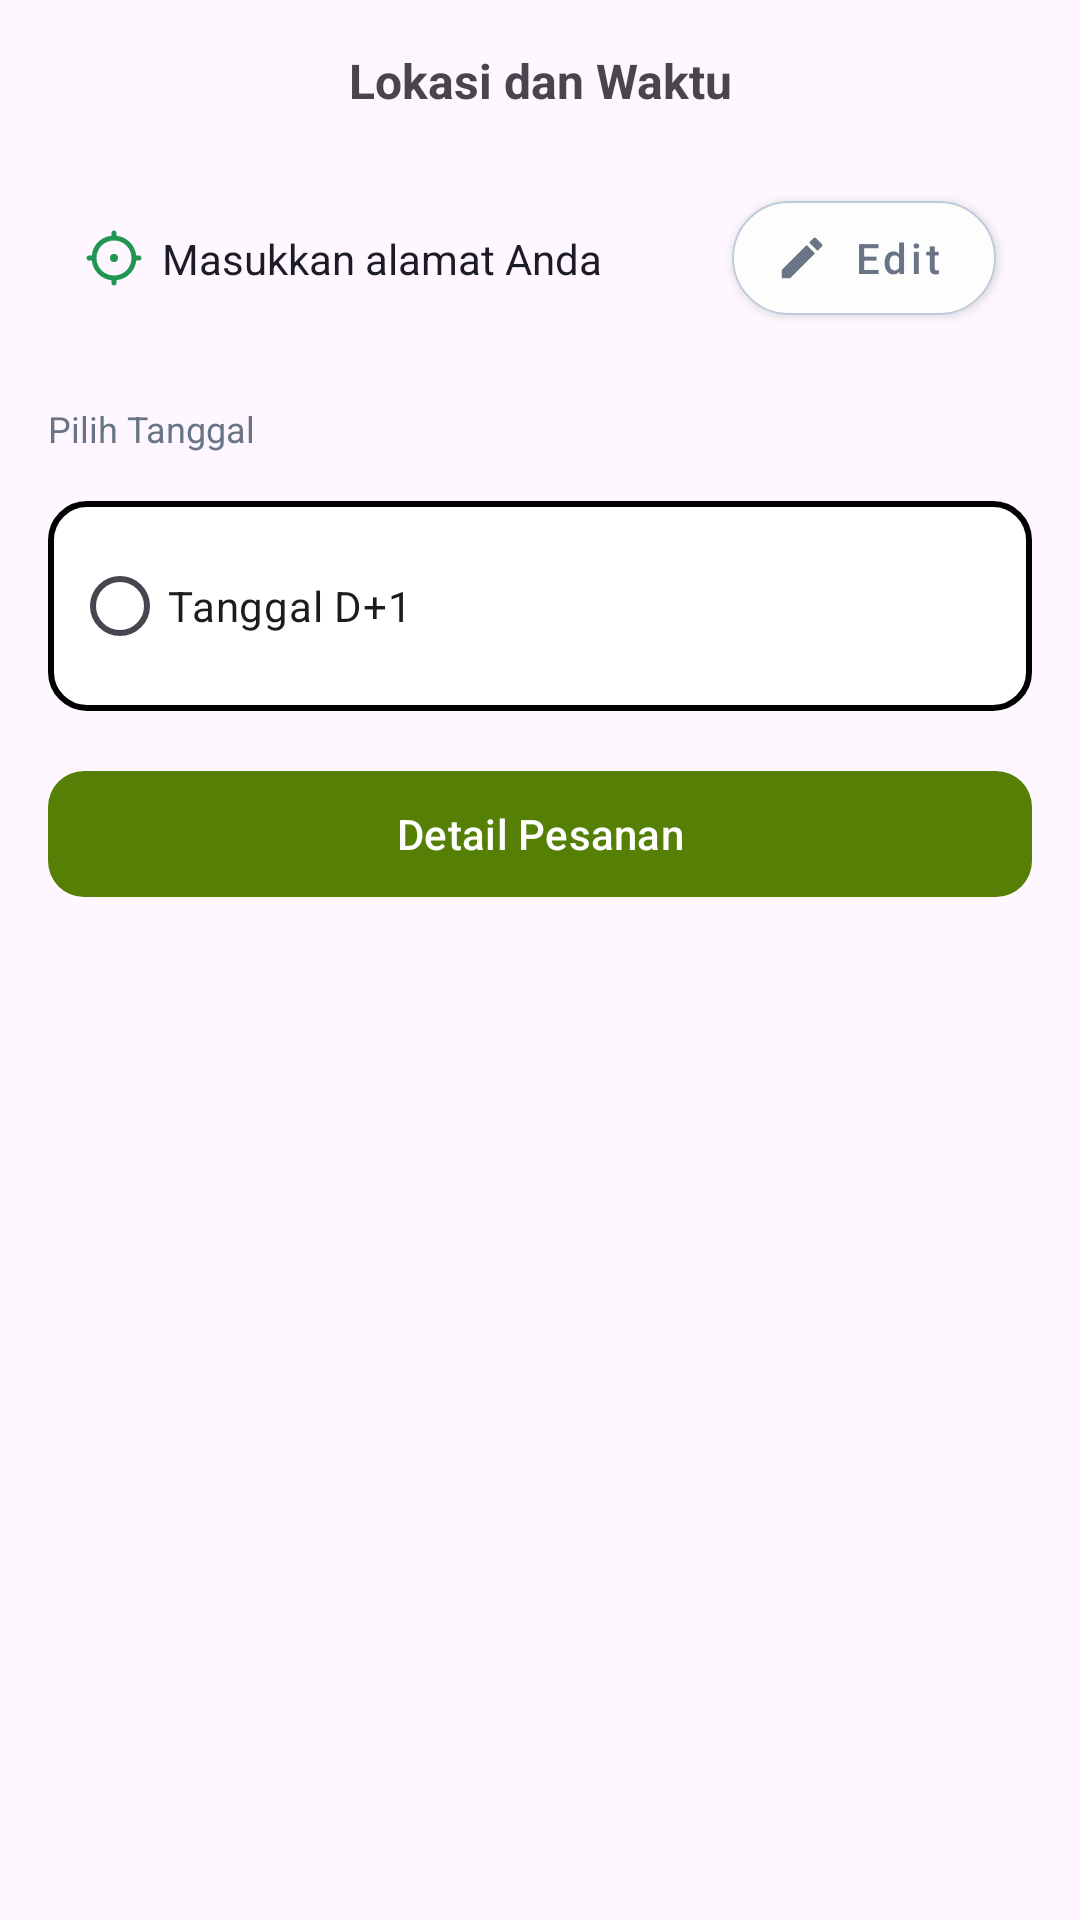

Android layout source for this screen:
<!-- AndroidManifest.xml: application theme Base.Theme.WasteHub -->
<!-- res/layout/bottom_sheet_lokasi_waktu.xml -->
<?xml version="1.0" encoding="utf-8"?>
<androidx.constraintlayout.widget.ConstraintLayout xmlns:android="http://schemas.android.com/apk/res/android"
    xmlns:app="http://schemas.android.com/apk/res-auto"
    android:id="@+id/layout_bottom_sheet_lokasi_waktu"
    android:layout_width="match_parent"
    android:layout_height="wrap_content"
    android:background="@drawable/bottomsheet_bg"
    android:backgroundTint="#FAFAFA"
    android:backgroundTintMode="src_over"
    android:paddingBottom="22dp"
    app:behavior_hideable="true"
    app:behavior_peekHeight="0dp"
    app:layout_behavior="com.google.android.material.bottomsheet.BottomSheetBehavior">

    <com.google.android.material.textview.MaterialTextView
        android:id="@+id/tv_lokasi"
        android:layout_width="match_parent"
        android:layout_height="wrap_content"
        android:gravity="center"
        android:padding="16dp"
        android:text="@string/lokasi_dan_waktu"
        android:textSize="16sp"
        android:textStyle="bold"
        app:layout_constraintEnd_toEndOf="parent"
        app:layout_constraintStart_toStartOf="parent"
        app:layout_constraintTop_toTopOf="parent" />

    <LinearLayout
        android:id="@+id/layout_lokasi"
        android:layout_width="match_parent"
        android:layout_height="65dp"
        android:layout_marginStart="16dp"
        android:layout_marginEnd="16dp"
        android:background="@drawable/rounded_square_bg"
        android:elevation="2dp"
        android:gravity="center_vertical"
        android:orientation="horizontal"
        app:layout_constraintEnd_toEndOf="parent"
        app:layout_constraintStart_toStartOf="parent"
        app:layout_constraintTop_toBottomOf="@id/tv_lokasi">

        <com.google.android.material.imageview.ShapeableImageView
            android:layout_width="20dp"
            android:layout_height="20dp"
            android:layout_marginStart="12dp"
            android:src="@drawable/ic_crosshair" />

        <TextView
            android:id="@+id/text_view_alamat_lengkap"
            android:layout_width="0dp"
            android:layout_height="wrap_content"
            android:layout_marginStart="6dp"
            android:layout_weight="1"
            android:lines="1"
            android:text="@string/masukkan_alamat_anda"
            android:textColor="#1C1C27"
            android:textSize="14sp" />

        <com.google.android.material.button.MaterialButton
            android:id="@+id/button_edit_alamat"
            style="@style/Widget.MaterialComponents.Button.Icon"
            android:layout_width="wrap_content"
            android:layout_height="50dp"
            android:layout_gravity="center"
            android:layout_marginStart="6dp"
            android:layout_marginEnd="12dp"
            android:backgroundTint="#FDFDFD"
            android:backgroundTintMode="add"
            android:text="@string/edit"
            android:textAllCaps="false"
            android:textColor="#697586"
            android:textSize="14sp"
            app:cornerRadius="84dp"
            app:icon="@drawable/ic_edit"
            app:iconGravity="textStart"
            app:iconPadding="8dp"
            app:iconTint="#697586"
            app:layout_constraintTop_toTopOf="parent"
            app:strokeColor="#BCCADB"
            app:strokeWidth="0.5dp" />

    </LinearLayout>

    <com.google.android.material.textview.MaterialTextView
        android:id="@+id/tv_pilih_tanggal"
        android:layout_width="wrap_content"
        android:layout_height="wrap_content"
        android:layout_marginStart="16dp"
        android:layout_marginTop="16dp"
        android:text="@string/pilih_tanggal"
        android:textColor="#697586"
        android:textSize="12sp"
        app:layout_constraintStart_toStartOf="parent"
        app:layout_constraintTop_toBottomOf="@id/layout_lokasi" />

    <LinearLayout
        android:id="@+id/layout_radio_tanggal"
        android:layout_width="match_parent"
        android:layout_height="70dp"
        android:layout_marginStart="16dp"
        android:layout_marginTop="16dp"
        android:layout_marginEnd="16dp"
        android:background="@drawable/rounded_square_bg_with_stroke"
        app:layout_constraintEnd_toEndOf="parent"
        app:layout_constraintStart_toStartOf="parent"
        app:layout_constraintTop_toBottomOf="@id/tv_pilih_tanggal">

        <com.google.android.material.radiobutton.MaterialRadioButton
            android:id="@+id/radio_tanggal"
            android:layout_width="match_parent"
            android:layout_height="70dp"
            android:layout_marginStart="8dp"
            android:layout_marginEnd="8dp"
            android:buttonTint="?attr/colorPrimary"
            android:text="@string/tanggal_d_1"
            android:textSize="14sp"
            app:layout_constraintEnd_toEndOf="parent"
            app:layout_constraintStart_toStartOf="parent"
            app:layout_constraintTop_toBottomOf="@id/tv_pilih_tanggal" />

    </LinearLayout>

    <com.google.android.material.button.MaterialButton
        android:id="@+id/button_detail_pesanan"
        android:layout_width="match_parent"
        android:layout_height="50dp"
        android:layout_marginStart="16dp"
        android:layout_marginTop="16dp"
        android:layout_marginEnd="16dp"
        android:text="@string/detail_pesanan"
        android:textSize="14sp"
        app:cornerRadius="12dp"
        app:layout_constraintEnd_toEndOf="parent"
        app:layout_constraintStart_toStartOf="parent"
        app:layout_constraintTop_toBottomOf="@id/layout_radio_tanggal" />

</androidx.constraintlayout.widget.ConstraintLayout>
<!-- resources referenced by this layout -->
<resources>
  <!-- drawable ic_crosshair (drawable) -->
  <vector xmlns:android="http://schemas.android.com/apk/res/android"
      android:width="24dp"
      android:height="24dp"
      android:viewportWidth="24"
      android:viewportHeight="24">
      <path
          android:fillColor="#219653"
          android:pathData="M20.9,11c-0.5,-4.2 -3.8,-7.5 -7.9,-7.9V2c0,-0.5 -0.4,-1 -1,-1s-1,0.5 -1,1v1.1C6.8,3.5 3.5,6.8 3.1,11H2c-0.5,0 -1,0.4 -1,1s0.5,1 1,1h1.1c0.5,4.2 3.8,7.5 7.9,7.9V22c0,0.5 0.4,1 1,1s1,-0.5 1,-1v-1.1c4.2,-0.5 7.5,-3.8 7.9,-7.9H22c0.5,0 1,-0.4 1,-1s-0.5,-1 -1,-1H20.9zM12,19c-3.9,0 -7,-3.1 -7,-7s3.1,-7 7,-7s7,3.1 7,7S15.9,19 12,19z" />
      <path
          android:fillColor="#219653"
          android:pathData="M12,12m-1.6,0a1.6,1.6 0,1 1,3.2 0a1.6,1.6 0,1 1,-3.2 0" />
  </vector>
  <!-- drawable ic_edit (drawable) -->
  <vector xmlns:android="http://schemas.android.com/apk/res/android"
      android:width="24dp"
      android:height="24dp"
      android:tint="#697586"
      android:viewportWidth="24"
      android:viewportHeight="24">
      <path
          android:fillColor="@android:color/white"
          android:pathData="M3,17.25V21h3.75L17.81,9.94l-3.75,-3.75L3,17.25zM20.71,7.04c0.39,-0.39 0.39,-1.02 0,-1.41l-2.34,-2.34c-0.39,-0.39 -1.02,-0.39 -1.41,0l-1.83,1.83 3.75,3.75 1.83,-1.83z" />
  </vector>
  <!-- drawable rounded_square_bg_with_stroke (drawable) -->
  <?xml version="1.0" encoding="utf-8"?>
  <shape xmlns:android="http://schemas.android.com/apk/res/android"
      android:shape="rectangle">
      <solid android:color="@color/white" />
      <corners android:radius="12dp" />
      <stroke
          android:width="2dp"
          android:color="?attr/colorOnSecondary" />
  
  </shape>
  <string name="detail_pesanan">Detail Pesanan</string>
  <string name="edit">Edit</string>
  <string name="lokasi_dan_waktu">Lokasi dan Waktu</string>
  <string name="masukkan_alamat_anda">Masukkan alamat Anda</string>
  <string name="pilih_tanggal">Pilih Tanggal</string>
  <string name="tanggal_d_1">Tanggal D+1</string>
  <style name="Base.Theme.WasteHub" parent="Theme.Material3.DayNight.NoActionBar">
          
          <item name="colorPrimary">@color/green_500</item>
          <item name="colorPrimaryVariant">@color/green_300</item>
          <item name="colorOnPrimary">@color/white</item>
          <item name="colorSecondaryContainer">#ECFFC7</item>
          
          <item name="colorSecondary">@color/green_500</item>
          <item name="colorSecondaryVariant">@color/yellow_300</item>
          <item name="colorOnSecondary">@color/black</item>
          
          <item name="android:statusBarColor">?attr/colorPrimaryVariant</item>
          
      </style>
  <color name="white">#FFFFFFFF</color>
  <color name="green_500">#558005</color>
  <color name="green_300">#a4cb55</color>
  <color name="yellow_300">#f1c232</color>
  <color name="black">#FF000000</color>
</resources>
